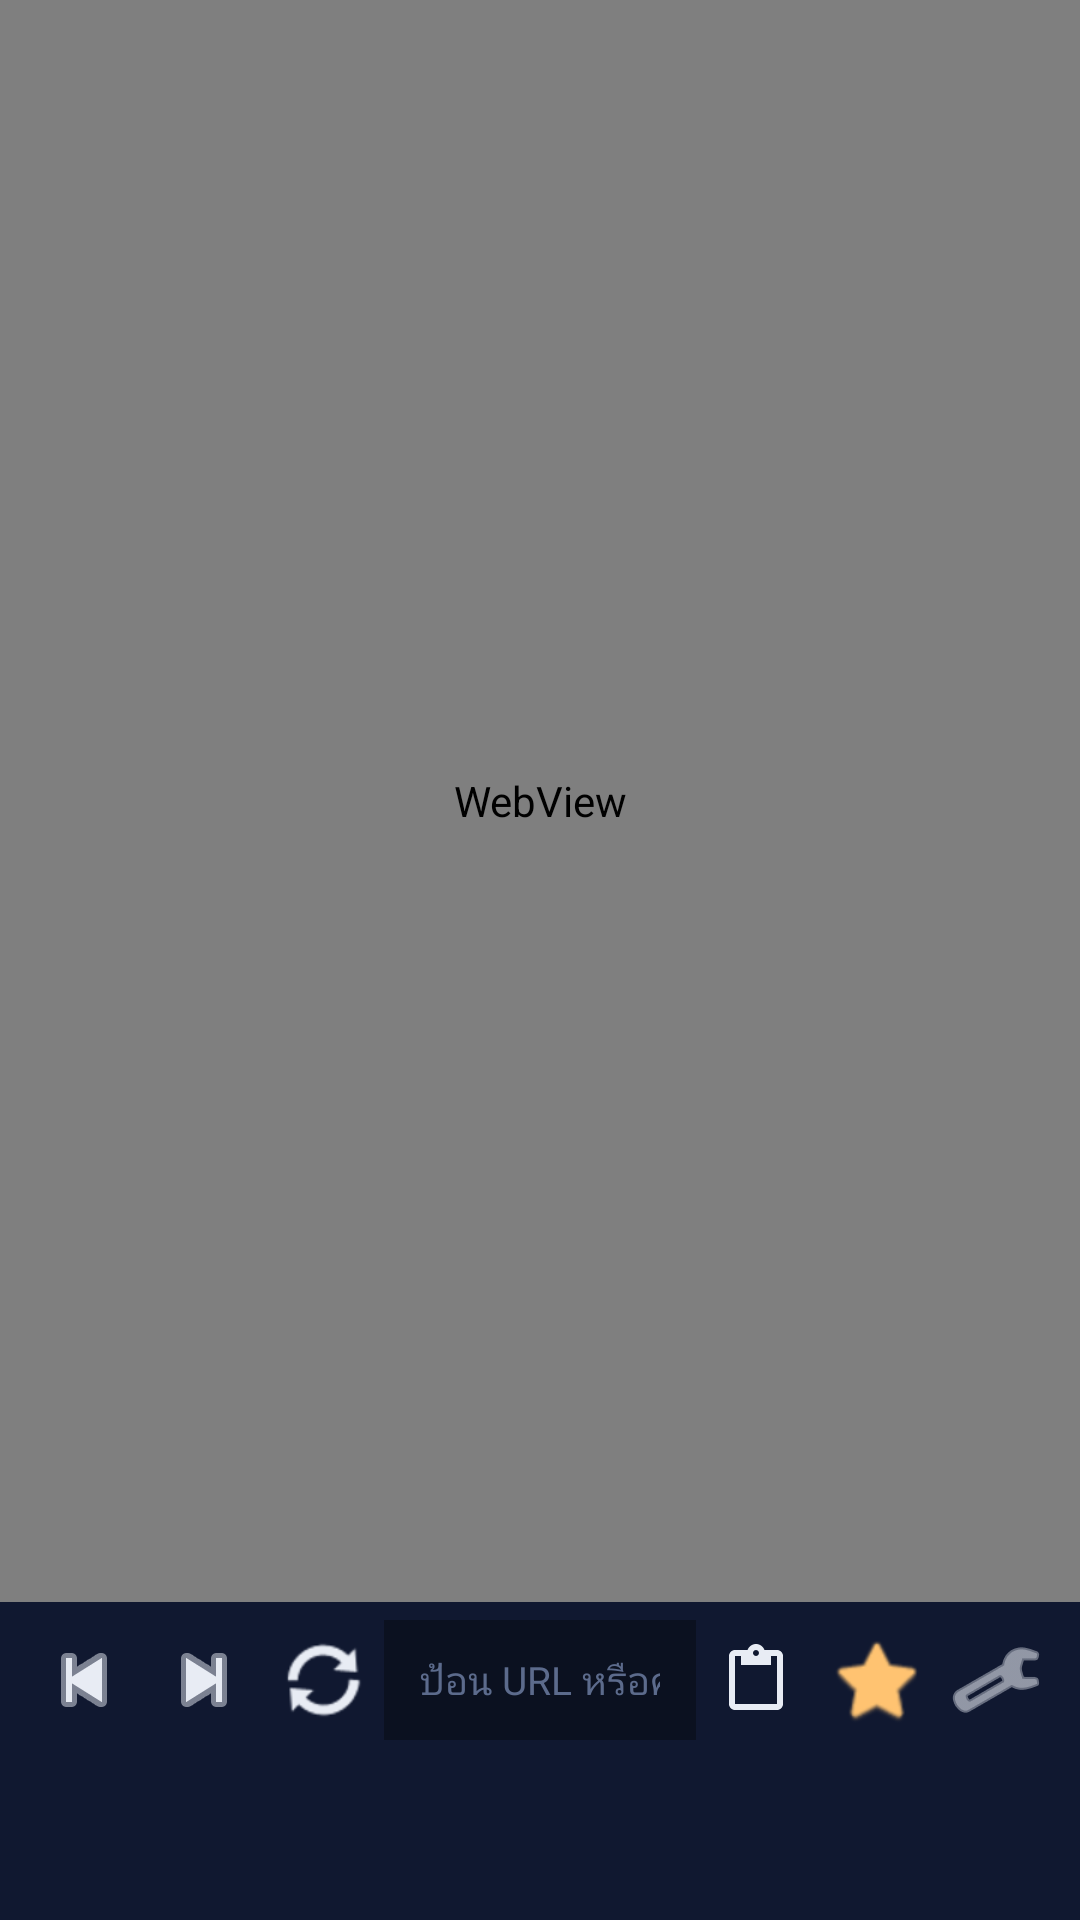

Produce the Android XML layout that renders to this screen, including the resource entries it uses.
<!-- AndroidManifest.xml: application theme Theme.VDOGrabber -->
<!-- res/layout/activity_main.xml -->
<?xml version="1.0" encoding="utf-8"?>
<LinearLayout xmlns:android="http://schemas.android.com/apk/res/android"
    xmlns:app="http://schemas.android.com/apk/res-auto"
    android:layout_width="match_parent"
    android:layout_height="match_parent"
    android:orientation="vertical"
    android:background="#0B1020">

    <FrameLayout
        android:layout_width="match_parent"
        android:layout_height="0dp"
        android:layout_weight="1">

        <WebView
            android:id="@+id/web"
            android:layout_width="match_parent"
            android:layout_height="match_parent" />
    </FrameLayout>

    <ProgressBar
        android:id="@+id/progress"
        style="?android:attr/progressBarStyleHorizontal"
        android:layout_width="match_parent"
        android:layout_height="3dp"
        android:visibility="gone"
        android:progressTint="#FF5F6D" />

    
    <LinearLayout
        android:layout_width="match_parent"
        android:layout_height="52dp"
        android:orientation="horizontal"
        android:gravity="center_vertical"
        android:paddingHorizontal="8dp"
        android:background="#101830">

        <ImageButton
            android:id="@+id/btnBack"
            android:layout_width="40dp"
            android:layout_height="40dp"
            android:background="?attr/selectableItemBackgroundBorderless"
            android:contentDescription="@string/back"
            android:src="@android:drawable/ic_media_previous"
            app:tint="#E8ECF4" />

        <ImageButton
            android:id="@+id/btnFwd"
            android:layout_width="40dp"
            android:layout_height="40dp"
            android:background="?attr/selectableItemBackgroundBorderless"
            android:contentDescription="@string/forward"
            android:src="@android:drawable/ic_media_next"
            app:tint="#E8ECF4" />

        <ImageButton
            android:id="@+id/btnReload"
            android:layout_width="40dp"
            android:layout_height="40dp"
            android:background="?attr/selectableItemBackgroundBorderless"
            android:contentDescription="@string/reload"
            android:src="@android:drawable/ic_popup_sync"
            app:tint="#E8ECF4" />

        <EditText
            android:id="@+id/urlBox"
            android:layout_width="0dp"
            android:layout_height="40dp"
            android:layout_weight="1"
            android:background="#0B1120"
            android:hint="@string/url_hint"
            android:imeOptions="actionGo"
            android:inputType="textUri"
            android:paddingHorizontal="12dp"
            android:singleLine="true"
            android:textColor="#E8ECF4"
            android:textColorHint="#5C6B8C"
            android:textSize="13sp" />

        <ImageButton
            android:id="@+id/btnPaste"
            android:layout_width="40dp"
            android:layout_height="40dp"
            android:background="?attr/selectableItemBackgroundBorderless"
            android:contentDescription="@string/open_clipboard"
            android:src="@drawable/ic_paste"
            app:tint="#E8ECF4" />

        <ImageButton
            android:id="@+id/btnFav"
            android:layout_width="40dp"
            android:layout_height="40dp"
            android:background="?attr/selectableItemBackgroundBorderless"
            android:contentDescription="@string/favorites"
            android:src="@android:drawable/btn_star_big_off"
            app:tint="#FFC371" />

        <ImageButton
            android:id="@+id/btnLogs"
            android:layout_width="40dp"
            android:layout_height="40dp"
            android:background="?attr/selectableItemBackgroundBorderless"
            android:contentDescription="@string/logs_title"
            android:src="@android:drawable/ic_menu_manage"
            app:tint="#E8ECF4" />
    </LinearLayout>

    
    <LinearLayout
        android:layout_width="match_parent"
        android:layout_height="54dp"
        android:orientation="horizontal"
        android:gravity="center"
        android:background="#101830"
        android:paddingHorizontal="12dp">

        <TextView
            android:id="@+id/chipMedia"
            android:layout_width="wrap_content"
            android:layout_height="38dp"
            android:background="@drawable/chip_bg"
            android:gravity="center"
            android:paddingHorizontal="18dp"
            android:text="@string/found_chip"
            android:textColor="#FFFFFF"
            android:textStyle="bold"
            android:visibility="gone" />
    </LinearLayout>
</LinearLayout>
<!-- resources referenced by this layout -->
<resources>
  <!-- drawable chip_bg (drawable) -->
  <?xml version="1.0" encoding="utf-8"?>
  <shape xmlns:android="http://schemas.android.com/apk/res/android" android:shape="rectangle">
      <gradient android:startColor="#FF5F6D" android:endColor="#FFC371" android:angle="0" />
      <corners android:radius="19dp" />
  </shape>
  <!-- drawable ic_paste (drawable) -->
  <vector xmlns:android="http://schemas.android.com/apk/res/android"
      android:width="24dp"
      android:height="24dp"
      android:viewportWidth="24"
      android:viewportHeight="24">
      
      <path
          android:fillColor="#FFFFFFFF"
          android:pathData="M19,2h-4.18C14.4,0.84 13.3,0 12,0c-1.3,0 -2.4,0.84 -2.82,2L5,2c-1.1,0 -2,0.9 -2,2v16c0,1.1 0.9,2 2,2h14c1.1,0 2,-0.9 2,-2L21,4c0,-1.1 -0.9,-2 -2,-2zM12,2c0.55,0 1,0.45 1,1s-0.45,1 -1,1 -1,-0.45 -1,-1 0.45,-1 1,-1zM19,20L5,20L5,4h2v3h10L17,4h2v16z" />
  </vector>
  <string name="back">ย้อนกลับ</string>
  <string name="favorites">เว็บโปรด</string>
  <string name="forward">ไปหน้าถัดไป</string>
  <string name="found_chip">🎬 พบวิดีโอ %1$d</string>
  <string name="logs_title">Logs</string>
  <string name="open_clipboard">เปิด URL จากคลิปบอร์ด</string>
  <string name="reload">รีโหลด</string>
  <string name="url_hint">ป้อน URL หรือค้นหา…</string>
  <style name="Theme.VDOGrabber" parent="Theme.Material3.Dark.NoActionBar">
          <item name="colorPrimary">@color/accent</item>
          <item name="colorSecondary">@color/accent2</item>
          <item name="android:windowBackground">@color/bg</item>
          <item name="android:statusBarColor">@color/surface</item>
          <item name="android:navigationBarColor">@color/surface</item>
      </style>
  <color name="accent">#FF5F6D</color>
  <color name="accent2">#FFC371</color>
  <color name="bg">#0B1020</color>
  <color name="surface">#101830</color>
</resources>
